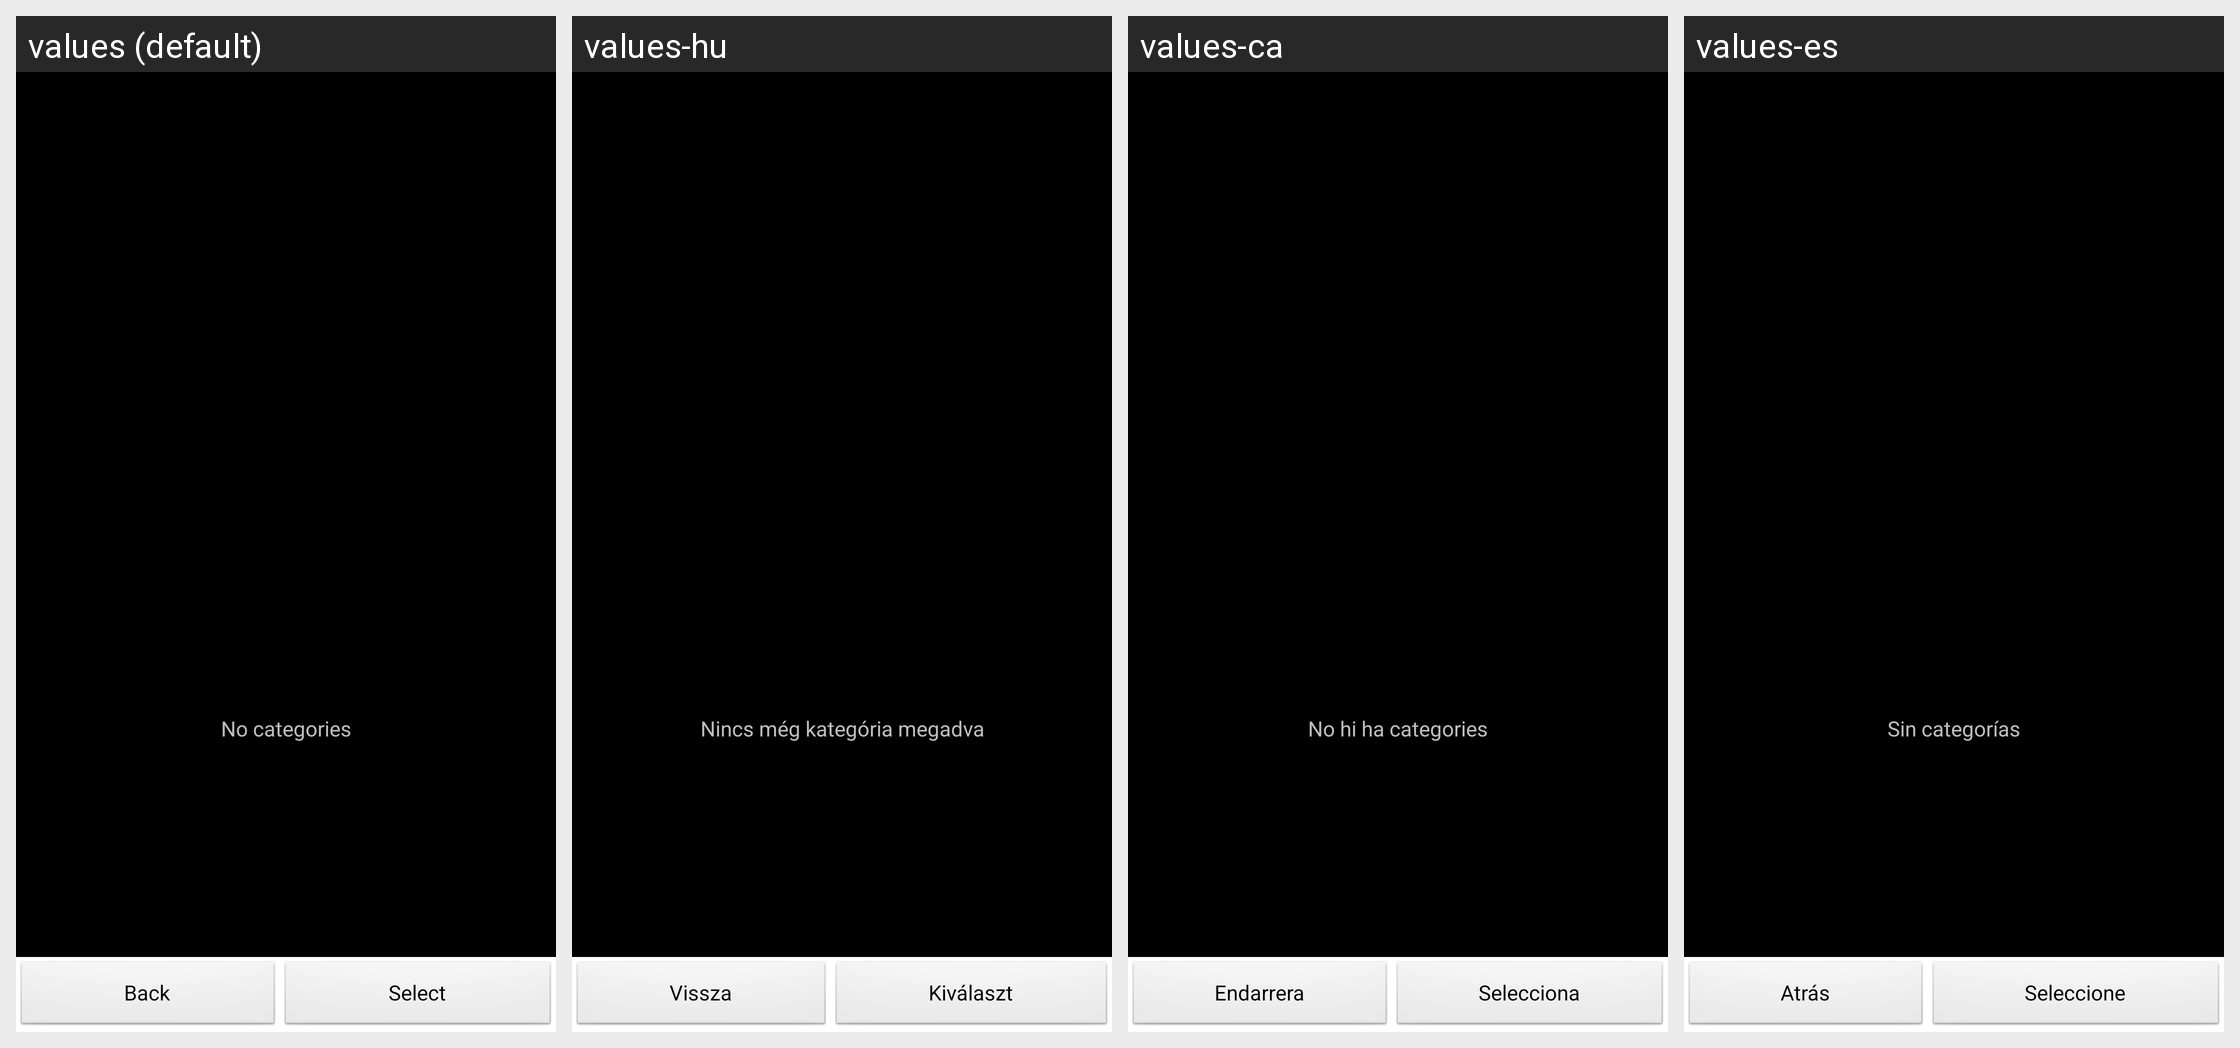

Translations of the strings shown on this Android screen, per locale in the grid:
Android screen res/layout/category_selector.xml rendered under 4 locales, left to right: values (default), values-hu, values-ca, values-es. Device: Nexus 5 (rendered at 1080×1920; each locale shown at half size, 540×960, under a caption strip naming it); theme AppTheme.
Other locales in the repository, not shown: values-cs-rCZ, values-da, values-de, values-fr, values-it, values-ko, values-no-rNB, values-pl, values-pt-rBR, values-pt-rPT, values-ro, values-ru, values-sk, values-uk-rUA, values-zh-rCN, values-zh-rTW.
Strings drawn on this screen, with the default value and each locale's value (text and hints the layout hard-codes, and strings that could not be matched under every locale, appear in the picture but are not listed):

no_categories
  values: No categories
  values-hu: Nincs még kategória megadva
  values-ca: No hi ha categories
  values-es: Sin categorías

back
  values: Back
  values-hu: Vissza
  values-ca: Endarrera
  values-es: Atrás

select
  values: Select
  values-hu: Kiválaszt
  values-ca: Selecciona
  values-es: Seleccione
